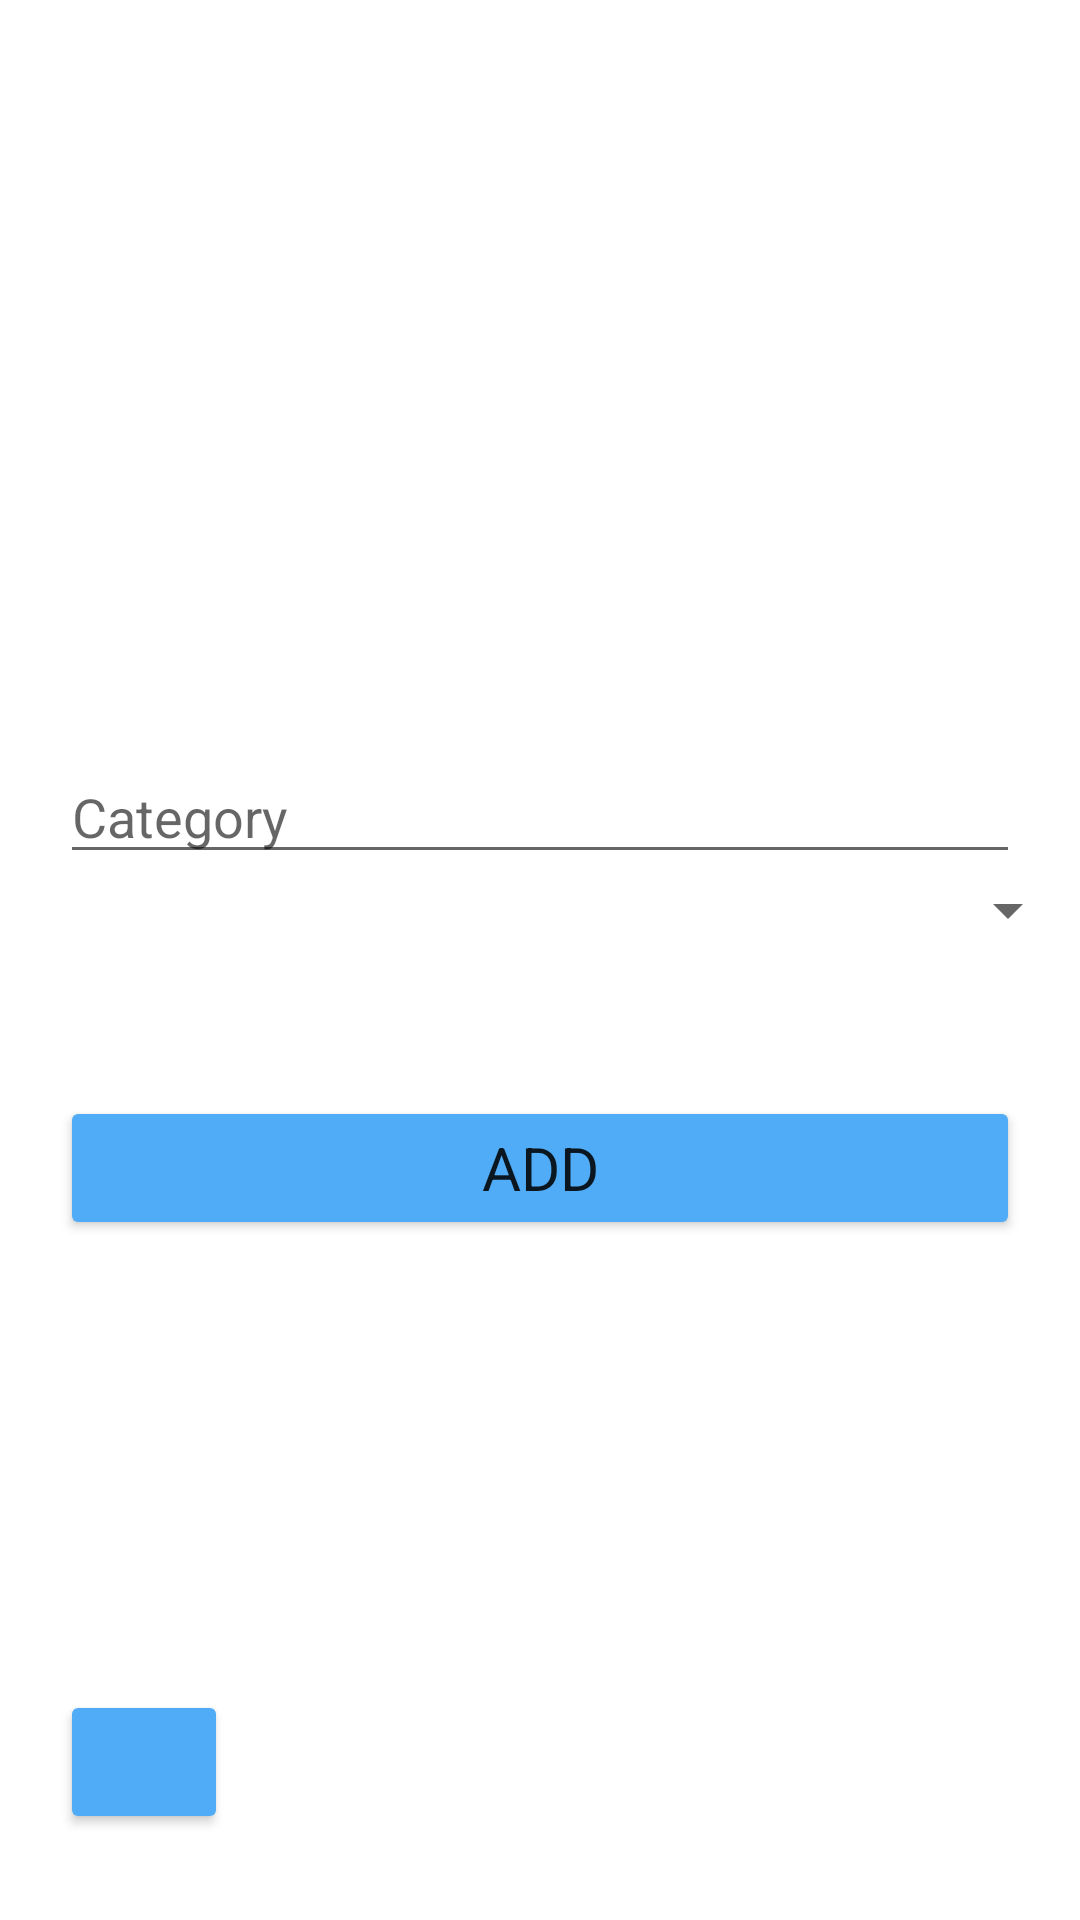

Layout XML and referenced resources for this Android screen:
<!-- AndroidManifest.xml: application theme Theme.Rendszerfejlesztes -->
<!-- res/layout/activity_category_creator.xml -->
<?xml version="1.0" encoding="utf-8"?>
<LinearLayout xmlns:android="http://schemas.android.com/apk/res/android"
    xmlns:app="http://schemas.android.com/apk/res-auto"
    xmlns:tools="http://schemas.android.com/tools"
    android:layout_width="match_parent"
    android:layout_height="match_parent"
    android:background="@drawable/backg"
    android:orientation="vertical"
    tools:context=".device.categoryCreator_activity">

    <EditText
        android:id="@+id/cat_et"
        android:layout_width="match_parent"
        android:layout_height="wrap_content"
        android:layout_marginLeft="20dp"
        android:layout_marginTop="250dp"
        android:layout_marginRight="20dp"
        android:ems="10"
        android:hint="Category"
        android:inputType="textPersonName" />

    <Spinner
        android:id="@+id/spinner_spin"
        android:layout_width="match_parent"
        android:layout_height="wrap_content" />

    <Button
        android:id="@+id/add_b"
        android:layout_width="match_parent"
        android:layout_height="wrap_content"
        android:layout_marginLeft="20dp"
        android:layout_marginTop="50dp"
        android:layout_marginRight="20dp"
        android:backgroundTint="#50ACF6"
        android:fontFamily="sans-serif"
        android:text="Add"
        android:textSize="20sp"/>

   <Button
       android:id="@+id/back_b"
       android:layout_width="56dp"
       android:layout_height="wrap_content"
       android:layout_marginLeft="20dp"
       android:layout_marginTop="150dp"
       android:layout_marginRight="320dp"
       android:backgroundTint="#FF50ACF6"
       app:icon="@drawable/ic_baseline_arrow_back_ios_24"
       app:iconSize="40dp" />

</LinearLayout>
<!-- resources referenced by this layout -->
<resources>
  <style name="Theme.Rendszerfejlesztes" parent="Theme.MaterialComponents.DayNight.DarkActionBar">
          
          <item name="colorPrimary">@color/purple_500</item>
          <item name="colorPrimaryVariant">@color/purple_700</item>
          <item name="colorOnPrimary">@color/white</item>
          
          <item name="colorSecondary">@color/teal_200</item>
          <item name="colorSecondaryVariant">@color/teal_700</item>
          <item name="colorOnSecondary">@color/black</item>
          
          <item name="android:statusBarColor" tools:targetApi="l">?attr/colorPrimaryVariant</item>
          
      </style>
  <color name="purple_500">#FF6200EE</color>
  <color name="purple_700">#FF3700B3</color>
  <color name="white">#FFFFFFFF</color>
  <color name="teal_200">#FF03DAC5</color>
  <color name="teal_700">#FF018786</color>
  <color name="black">#FF000000</color>
</resources>
